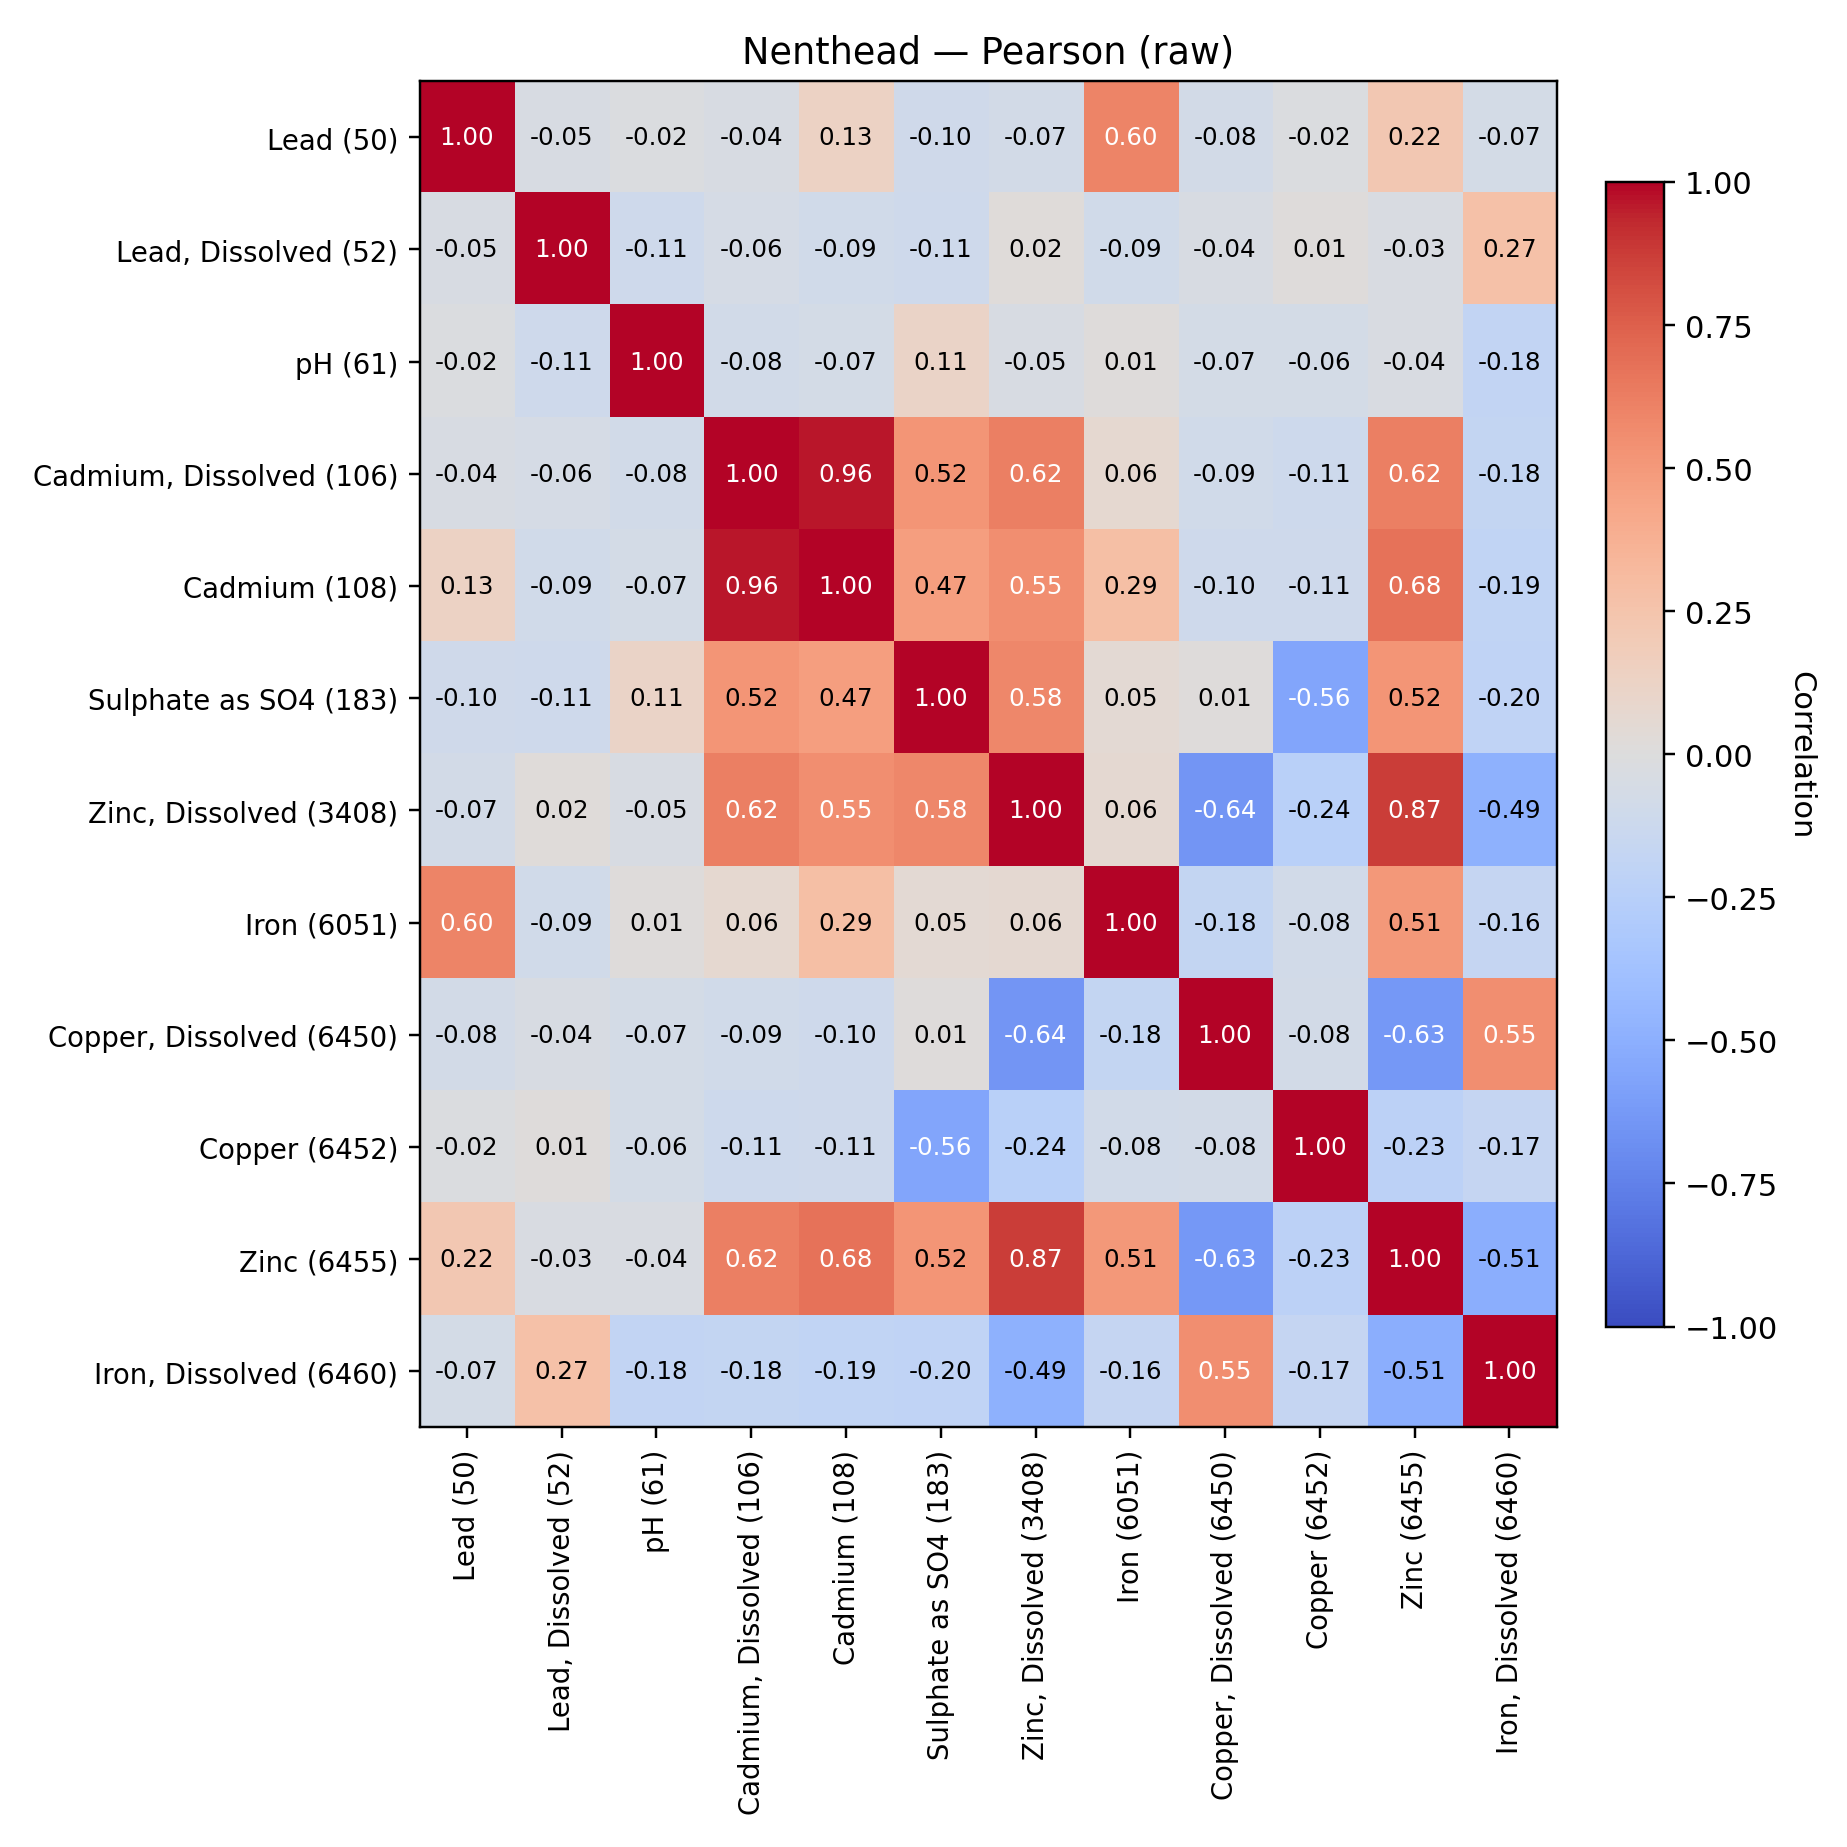

The data file committed next to this chart (first rows):
, Lead (50), Lead, Dissolved (52), pH (61), Cadmium, Dissolved (106), Cadmium (108), Sulphate as SO4 (183), Zinc, Dissolved (3408), Iron (6051), Copper, Dissolved (6450), Copper (6452), Zinc (6455), Iron, Dissolved (6460)
Lead (50), 1.0, -0.04532, -0.02181, -0.0434, 0.1318, -0.09538, -0.0728, 0.6006, -0.07638, -0.01821, 0.2198, -0.06959
Lead, Dissolved (52), -0.04532, 1.0, -0.1075, -0.06115, -0.09331, -0.1067, 0.01975, -0.09124, -0.04245, 0.008429, -0.0332, 0.2674
pH (61), -0.02181, -0.1075, 1.0, -0.08384, -0.06696, 0.113, -0.04605, 0.01101, -0.06925, -0.06334, -0.03523, -0.1842
Cadmium, Dissolved (106), -0.0434, -0.06115, -0.08384, 1.0, 0.9619, 0.5164, 0.6188, 0.06338, -0.09244, -0.1138, 0.6223, -0.1781
Cadmium (108), 0.1318, -0.09331, -0.06696, 0.9619, 1.0, 0.4703, 0.5526, 0.2868, -0.1024, -0.1062, 0.679, -0.1923
Sulphate as SO4 (183), -0.09538, -0.1067, 0.113, 0.5164, 0.4703, 1.0, 0.5833, 0.05047, 0.009113, -0.5565, 0.52, -0.1984
Zinc, Dissolved (3408), -0.0728, 0.01975, -0.04605, 0.6188, 0.5526, 0.5833, 1.0, 0.05982, -0.6446, -0.2417, 0.8718, -0.4865
Iron (6051), 0.6006, -0.09124, 0.01101, 0.06338, 0.2868, 0.05047, 0.05982, 1.0, -0.177, -0.08488, 0.5065, -0.1646
Copper, Dissolved (6450), -0.07638, -0.04245, -0.06925, -0.09244, -0.1024, 0.009113, -0.6446, -0.177, 1.0, -0.07768, -0.6258, 0.5501
Copper (6452), -0.01821, 0.008429, -0.06334, -0.1138, -0.1062, -0.5565, -0.2417, -0.08488, -0.07768, 1.0, -0.2258, -0.1668
Zinc (6455), 0.2198, -0.0332, -0.03523, 0.6223, 0.679, 0.52, 0.8718, 0.5065, -0.6258, -0.2258, 1.0, -0.5056
Iron, Dissolved (6460), -0.06959, 0.2674, -0.1842, -0.1781, -0.1923, -0.1984, -0.4865, -0.1646, 0.5501, -0.1668, -0.5056, 1.0
